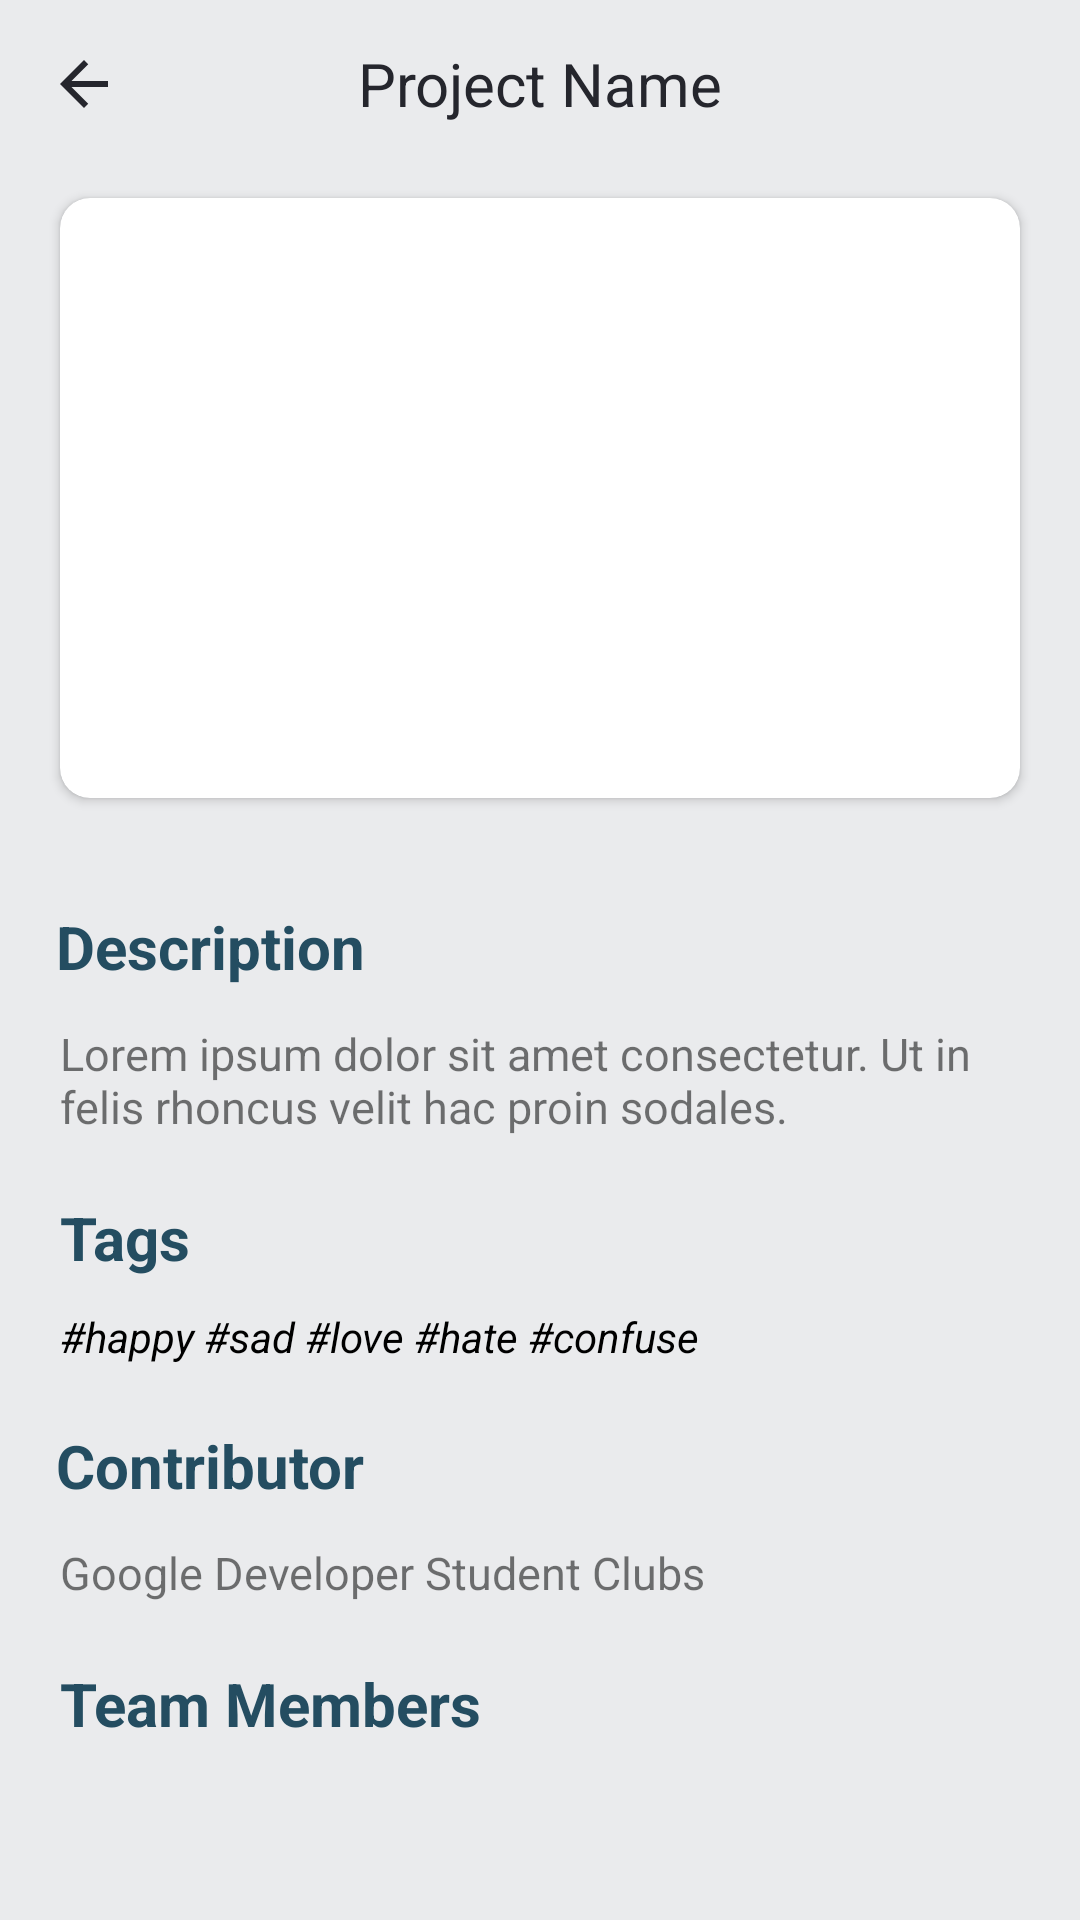

Write the Android layout XML for this screen, with the resource values it uses.
<!-- AndroidManifest.xml: application theme Theme.Frontend -->
<!-- res/layout/fragment_project_detail.xml -->
<?xml version="1.0" encoding="utf-8"?>
<androidx.constraintlayout.widget.ConstraintLayout xmlns:android="http://schemas.android.com/apk/res/android"
    xmlns:app="http://schemas.android.com/apk/res-auto"
    xmlns:tools="http://schemas.android.com/tools"
    android:layout_width="match_parent"
    android:layout_height="match_parent"
    android:background="@color/bgwhite"
    tools:context=".ProjectDetailFragment">

    <com.google.android.material.appbar.AppBarLayout
        android:id="@+id/appBar2"
        android:layout_width="match_parent"
        android:layout_height="wrap_content"
        android:background="@color/bgwhite"
        android:gravity="center"
        app:elevation="0dp"
        app:layout_constraintEnd_toEndOf="parent"
        app:layout_constraintStart_toStartOf="parent"
        app:layout_constraintTop_toTopOf="parent">

        <com.google.android.material.appbar.MaterialToolbar
            android:id="@+id/toolbar"
            android:layout_width="match_parent"
            android:layout_height="?attr/actionBarSize"
            android:layout_gravity="center"
            android:background="@android:color/transparent"
            android:elevation="0dp"
            app:titleCentered="true"
            app:titleTextColor="#F3F3F3">

            <ImageView
                android:id="@+id/back4"
                android:layout_width="wrap_content"
                android:layout_height="wrap_content"
                android:src="@drawable/ic_back"
                tools:ignore="MissingConstraints"
                tools:layout_editor_absoluteX="127dp"
                tools:layout_editor_absoluteY="127dp" />


            <TextView
                android:layout_width="wrap_content"
                android:layout_height="wrap_content"
                android:layout_gravity="center"
                android:shadowRadius="1.6"
                android:text="Project Name"
                android:textColor="#25262d"
                android:textSize="20sp"
                android:id="@+id/projectname"/>

        </com.google.android.material.appbar.MaterialToolbar>
    </com.google.android.material.appbar.AppBarLayout>

    <androidx.cardview.widget.CardView
        android:id="@+id/cardimage2"
        android:layout_width="match_parent"
        android:layout_height="200dp"
        android:layout_marginStart="20dp"
        android:layout_marginTop="10dp"
        android:layout_marginEnd="20dp"
        android:elevation="10dp"
        app:cardCornerRadius="10dp"
        app:layout_constraintBottom_toBottomOf="parent"
        app:layout_constraintEnd_toEndOf="parent"
        app:layout_constraintHorizontal_bias="1.0"
        app:layout_constraintStart_toStartOf="parent"
        app:layout_constraintTop_toBottomOf="@id/appBar2"
        app:layout_constraintVertical_bias="0.0">

        <ImageView
            android:id="@+id/image"
            android:layout_width="match_parent"
            android:layout_height="match_parent"
            android:scaleType="centerCrop"
            android:src="@drawable/projectpic"
            />

    </androidx.cardview.widget.CardView>

    <TextView
        android:id="@+id/descriptionD"
        android:layout_width="wrap_content"
        android:layout_height="wrap_content"
        android:layout_marginTop="36dp"
        android:text="Description"
        android:textColor="@color/Dark_blue"
        android:textSize="20sp"
        android:textStyle="bold"
        app:layout_constraintEnd_toEndOf="parent"
        app:layout_constraintHorizontal_bias="0.073"
        app:layout_constraintStart_toStartOf="parent"
        app:layout_constraintTop_toBottomOf="@+id/cardimage2" />

    <TextView
        android:id="@+id/detailsapi"
        android:layout_width="match_parent"
        android:layout_height="wrap_content"
        android:layout_marginStart="20dp"
        android:layout_marginTop="12dp"
        android:layout_marginEnd="20dp"
        android:text="Lorem ipsum dolor sit amet consectetur. Ut in felis rhoncus velit hac proin sodales."
        android:textAlignment="viewStart"
        android:textSize="15sp"
        app:layout_constraintEnd_toEndOf="parent"
        app:layout_constraintHorizontal_bias="0.1"
        app:layout_constraintStart_toStartOf="parent"
        app:layout_constraintTop_toBottomOf="@+id/descriptionD" />

    <TextView
        android:id="@+id/tagsD"
        android:layout_width="wrap_content"
        android:layout_height="wrap_content"
        android:layout_marginStart="20dp"
        android:layout_marginTop="20dp"
        android:text="Tags"
        android:textColor="@color/Dark_blue"
        android:textSize="20sp"
        android:textStyle="bold"
        app:layout_constraintEnd_toEndOf="parent"
        app:layout_constraintHorizontal_bias="0.0"
        app:layout_constraintStart_toStartOf="parent"
        app:layout_constraintTop_toBottomOf="@+id/detailsapi" />

    <TextView
        android:id="@+id/tagsapi"
        android:layout_width="match_parent"
        android:layout_height="wrap_content"
        android:layout_marginStart="20dp"
        android:layout_marginTop="10dp"
        android:layout_marginEnd="20dp"
        android:text="#happy #sad #love #hate #confuse"
        android:textColor="#000000"
        android:textStyle="italic"
        app:layout_constraintEnd_toEndOf="parent"
        app:layout_constraintHorizontal_bias="0.063"
        app:layout_constraintStart_toStartOf="parent"
        app:layout_constraintTop_toBottomOf="@+id/tagsD" />

    <TextView
        android:id="@+id/preparedD"
        android:layout_width="wrap_content"
        android:layout_height="wrap_content"
        android:layout_marginTop="20dp"
        android:text="Contributor"
        android:textColor="@color/Dark_blue"
        android:textSize="20sp"
        android:textStyle="bold"
        app:layout_constraintEnd_toEndOf="parent"
        app:layout_constraintHorizontal_bias="0.073"
        app:layout_constraintStart_toStartOf="parent"
        app:layout_constraintTop_toBottomOf="@id/tagsapi" />

    <TextView
        android:id="@+id/preparedapi"
        android:layout_width="match_parent"
        android:layout_height="wrap_content"
        android:layout_marginStart="20dp"
        android:layout_marginTop="12dp"
        android:layout_marginEnd="20dp"
        android:text="Google Developer Student Clubs"
        android:textAlignment="viewStart"
        android:textSize="15sp"
        app:layout_constraintEnd_toEndOf="parent"
        app:layout_constraintHorizontal_bias="0.1"
        app:layout_constraintStart_toStartOf="parent"
        app:layout_constraintTop_toBottomOf="@+id/preparedD" />


    <TextView
        android:id="@+id/ContributorsD"
        android:layout_width="wrap_content"
        android:layout_height="wrap_content"
        android:layout_marginStart="20dp"
        android:layout_marginTop="20dp"
        android:text="Team Members"
        android:textColor="@color/Dark_blue"
        android:textSize="20sp"
        android:textStyle="bold"
        app:layout_constraintEnd_toEndOf="parent"
        app:layout_constraintHorizontal_bias="0.0"
        app:layout_constraintStart_toStartOf="parent"
        app:layout_constraintTop_toBottomOf="@+id/preparedapi" />

    <androidx.recyclerview.widget.RecyclerView
        android:id="@+id/recycle"
        android:layout_width="match_parent"
        android:layout_height="0dp"
        android:layout_marginStart="20dp"
        android:layout_marginTop="10dp"
        android:layout_marginEnd="20dp"
        android:layout_marginBottom="20dp"
        android:scrollbars="vertical"
        app:layout_constraintBottom_toBottomOf="parent"
        app:layout_constraintEnd_toEndOf="parent"
        app:layout_constraintStart_toStartOf="parent"
        app:layout_constraintTop_toBottomOf="@+id/ContributorsD" />


</androidx.constraintlayout.widget.ConstraintLayout>
<!-- resources referenced by this layout -->
<resources>
  <color name="Dark_blue">#244D61</color>
  <color name="bgwhite">#EAEBED</color>
  <!-- drawable ic_back (drawable) -->
  <vector android:autoMirrored="true" android:height="24dp"
      android:tint="#25262d" android:viewportHeight="24"
      android:viewportWidth="24" android:width="24dp" xmlns:android="http://schemas.android.com/apk/res/android">
      <path android:fillColor="@android:color/white" android:pathData="M20,11H7.83l5.59,-5.59L12,4l-8,8 8,8 1.41,-1.41L7.83,13H20v-2z"/>
  </vector>
  <style name="Theme.Frontend" parent="Theme.MaterialComponents.DayNight.DarkActionBar">
          
          <item name="colorPrimary">@color/bgwhite</item>
          <item name="colorPrimaryVariant">@color/purple_700</item>
          <item name="colorOnPrimary">@color/white</item>
          
          <item name="colorSecondary">@color/teal_200</item>
          <item name="colorSecondaryVariant">@color/teal_700</item>
          <item name="colorOnSecondary">@color/black</item>
          <item name="android:actionMenuTextColor">@color/white</item>
  
      </style>
  <color name="purple_700">#FF3700B3</color>
  <color name="white">#FFFFFFFF</color>
  <color name="teal_200">#FF03DAC5</color>
  <color name="teal_700">#FF018786</color>
  <color name="black">#FF000000</color>
</resources>
